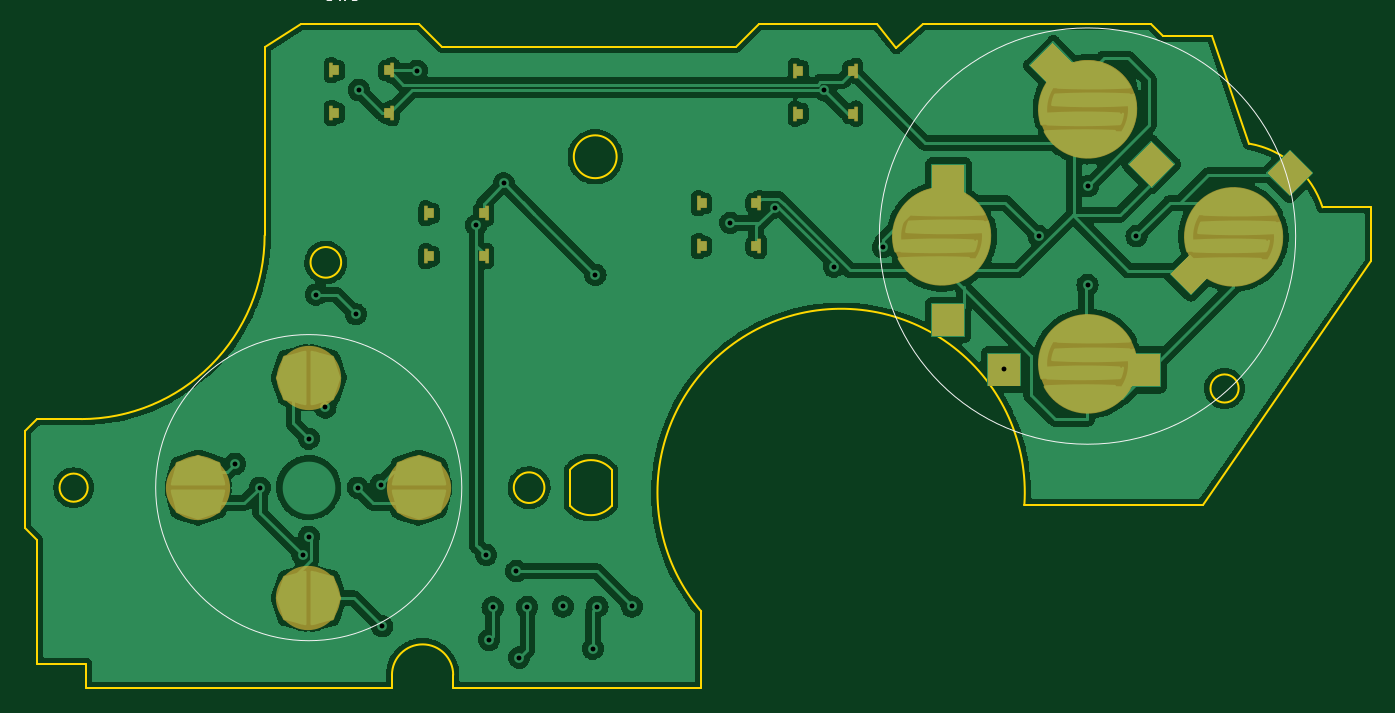
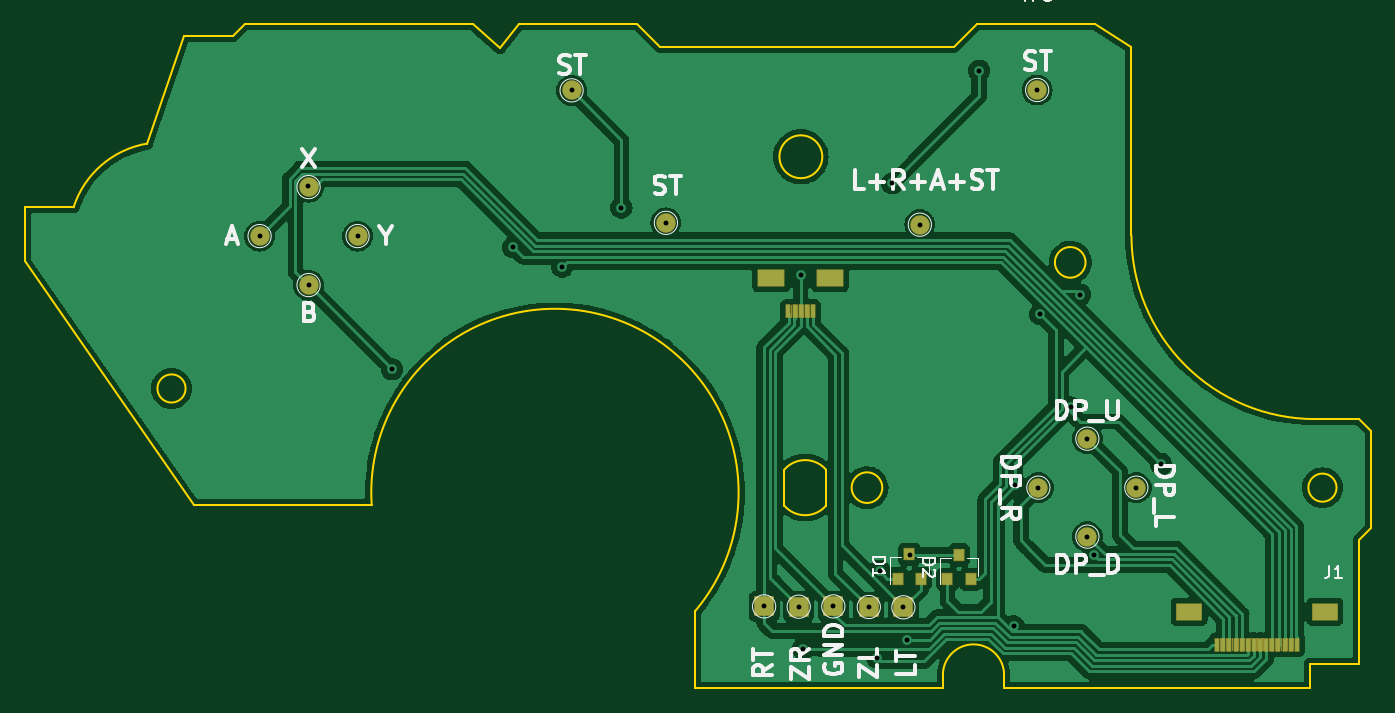
Circuit board: 11 layer files. Board 110.0 x 54.3 mm.
- bottom_copper: procon_gcc_button_board-B_Cu.gbr (142851 bytes)
- bottom_mask: procon_gcc_button_board-B_Mask.gbr (14767 bytes)
- paste: procon_gcc_button_board-B_Paste.gbr (1405 bytes)
- bottom_silk: procon_gcc_button_board-B_Silkscreen.gbr (28013 bytes)
- outline: procon_gcc_button_board-Edge_Cuts.gbr (3069 bytes)
- top_copper: procon_gcc_button_board-F_Cu.gbr (283458 bytes)
- top_mask: procon_gcc_button_board-F_Mask.gbr (17775 bytes)
- paste: procon_gcc_button_board-F_Paste.gbr (7117 bytes)
- top_silk: procon_gcc_button_board-F_Silkscreen.gbr (8876 bytes)
- drill: procon_gcc_button_board-NPTH.drl (285 bytes)
- drill: procon_gcc_button_board-PTH.drl (940 bytes)

=== bottom_copper: procon_gcc_button_board-B_Cu.gbr (142851 bytes, source omitted) ===
=== bottom_mask: procon_gcc_button_board-B_Mask.gbr (14767 bytes, source omitted) ===
=== paste: procon_gcc_button_board-B_Paste.gbr ===
G04 #@! TF.GenerationSoftware,KiCad,Pcbnew,(6.0.7)*
G04 #@! TF.CreationDate,2023-02-24T15:02:31-08:00*
G04 #@! TF.ProjectId,procon_gcc_button_board,70726f63-6f6e-45f6-9763-635f62757474,rev?*
G04 #@! TF.SameCoordinates,Original*
G04 #@! TF.FileFunction,Paste,Bot*
G04 #@! TF.FilePolarity,Positive*
%FSLAX46Y46*%
G04 Gerber Fmt 4.6, Leading zero omitted, Abs format (unit mm)*
G04 Created by KiCad (PCBNEW (6.0.7)) date 2023-02-24 15:02:31*
%MOMM*%
%LPD*%
G01*
G04 APERTURE LIST*
%ADD10R,2.100000X1.300000*%
%ADD11R,0.300000X1.000000*%
%ADD12R,2.000000X1.300000*%
%ADD13R,0.800000X0.900000*%
G04 APERTURE END LIST*
D10*
X128218900Y-48100000D03*
X123418900Y-48100000D03*
D11*
X124818900Y-50800000D03*
X125318900Y-50800000D03*
X125818900Y-50800000D03*
X126318900Y-50800000D03*
X126818900Y-50800000D03*
D12*
X83000000Y-75350000D03*
X94100000Y-75350000D03*
D11*
X85300000Y-78050000D03*
X85800000Y-78050000D03*
X86300000Y-78050000D03*
X86800000Y-78050000D03*
X87300000Y-78050000D03*
X87800000Y-78050000D03*
X88300000Y-78050000D03*
X88800000Y-78050000D03*
X89300000Y-78050000D03*
X89800000Y-78050000D03*
X90300000Y-78050000D03*
X90800000Y-78050000D03*
X91300000Y-78050000D03*
X91800000Y-78050000D03*
D13*
X117894000Y-72654000D03*
X115994000Y-72654000D03*
X116944000Y-70654000D03*
X113834000Y-72704000D03*
X111934000Y-72704000D03*
X112884000Y-70704000D03*
M02*

=== bottom_silk: procon_gcc_button_board-B_Silkscreen.gbr (28013 bytes, source omitted) ===
=== outline: procon_gcc_button_board-Edge_Cuts.gbr ===
G04 #@! TF.GenerationSoftware,KiCad,Pcbnew,(6.0.7)*
G04 #@! TF.CreationDate,2023-02-24T15:02:31-08:00*
G04 #@! TF.ProjectId,procon_gcc_button_board,70726f63-6f6e-45f6-9763-635f62757474,rev?*
G04 #@! TF.SameCoordinates,Original*
G04 #@! TF.FileFunction,Profile,NP*
%FSLAX46Y46*%
G04 Gerber Fmt 4.6, Leading zero omitted, Abs format (unit mm)*
G04 Created by KiCad (PCBNEW (6.0.7)) date 2023-02-24 15:02:31*
%MOMM*%
%LPD*%
G01*
G04 APERTURE LIST*
G04 #@! TA.AperFunction,Profile*
%ADD10C,0.200000*%
G04 #@! TD*
G04 APERTURE END LIST*
D10*
X101803280Y-27312388D02*
X98803280Y-29187081D01*
X148803279Y-27312388D02*
X139177971Y-27312388D01*
X134453278Y-81612388D02*
X134453278Y-75312388D01*
X189203279Y-42312388D02*
X189203279Y-46712388D01*
X111428589Y-27312389D02*
X101803280Y-27312388D01*
X123753279Y-66686329D02*
X123753279Y-63738448D01*
X109203280Y-81612388D02*
X84203280Y-81612388D01*
X178353279Y-57112388D02*
G75*
G03*
X178353279Y-57112388I-1150000J0D01*
G01*
X80203280Y-79612388D02*
X80203281Y-69512388D01*
X114203279Y-80512388D02*
X114203279Y-81612388D01*
X109203279Y-80512391D02*
X109203280Y-81612388D01*
X175403279Y-66612387D02*
X160853279Y-66612387D01*
X114203321Y-80512388D02*
G75*
G03*
X109203279Y-80512390I-2500021J-12D01*
G01*
X80203281Y-59612387D02*
X83803279Y-59612387D01*
X189203279Y-46712388D02*
X175403279Y-66612387D01*
X127153278Y-63738448D02*
X127153277Y-66686329D01*
X185203278Y-42312388D02*
G75*
G03*
X179203279Y-37112388I-7299978J-2361512D01*
G01*
X123753304Y-66686307D02*
G75*
G03*
X127153278Y-66686328I1699996J1473907D01*
G01*
X98803280Y-29187081D02*
X98803280Y-44612388D01*
X79203280Y-68512387D02*
X79203279Y-60612388D01*
X185203279Y-42312388D02*
X189203279Y-42312388D01*
X121653280Y-65212387D02*
G75*
G03*
X121653280Y-65212387I-1250000J0D01*
G01*
X148803279Y-27312388D02*
X150367211Y-29312388D01*
X105053280Y-46812389D02*
G75*
G03*
X105053280Y-46812389I-1250000J0D01*
G01*
X150367211Y-29312388D02*
X152603279Y-27312388D01*
X79203279Y-60612388D02*
X80203281Y-59612387D01*
X139177971Y-27312388D02*
X137303279Y-29187080D01*
X127153278Y-63738448D02*
G75*
G03*
X123753278Y-63738448I-1700000J-1473939D01*
G01*
X176203279Y-28312388D02*
X179203279Y-37112388D01*
X84203280Y-79612388D02*
X84203280Y-81612388D01*
X134453278Y-81612388D02*
X114203279Y-81612388D01*
X83803279Y-59612389D02*
G75*
G03*
X98803279Y-44612388I1J14999999D01*
G01*
X113303280Y-29187081D02*
X111428589Y-27312389D01*
X84203280Y-79612388D02*
X80203280Y-79612388D01*
X171203279Y-27312388D02*
X172203279Y-28312388D01*
X137303279Y-29187080D02*
X113303280Y-29187081D01*
X172203279Y-28312388D02*
X176203279Y-28312388D01*
X84353280Y-65212387D02*
G75*
G03*
X84353280Y-65212387I-1150000J0D01*
G01*
X171203279Y-27312388D02*
X152603279Y-27312388D01*
X80203281Y-69512388D02*
X79203280Y-68512387D01*
X127553279Y-38187081D02*
G75*
G03*
X127553279Y-38187081I-1750000J0D01*
G01*
X160853277Y-66612387D02*
G75*
G03*
X134453277Y-75312389I-14966027J1008977D01*
G01*
M02*

=== top_copper: procon_gcc_button_board-F_Cu.gbr (283458 bytes, source omitted) ===
=== top_mask: procon_gcc_button_board-F_Mask.gbr (17775 bytes, source omitted) ===
=== paste: procon_gcc_button_board-F_Paste.gbr (7117 bytes, source withheld) ===
=== top_silk: procon_gcc_button_board-F_Silkscreen.gbr (8876 bytes, source omitted) ===
=== drill: procon_gcc_button_board-NPTH.drl ===
M48
; DRILL file {KiCad (6.0.7)} date Fri Feb 24 15:02:34 2023
; FORMAT={-:-/ absolute / inch / decimal}
; #@! TF.CreationDate,2023-02-24T15:02:34-08:00
; #@! TF.GenerationSoftware,Kicad,Pcbnew,(6.0.7)
; #@! TF.FileFunction,NonPlated,1,2,NPTH
FMAT,2
INCH
%
G90
G05
T0
M30

=== drill: procon_gcc_button_board-PTH.drl ===
M48
; DRILL file {KiCad (6.0.7)} date Fri Feb 24 15:02:34 2023
; FORMAT={-:-/ absolute / inch / decimal}
; #@! TF.CreationDate,2023-02-24T15:02:34-08:00
; #@! TF.GenerationSoftware,Kicad,Pcbnew,(6.0.7)
; #@! TF.FileFunction,Plated,1,2,PTH
FMAT,2
INCH
; #@! TA.AperFunction,Plated,PTH,ViaDrill
T1C0.0157
%
G90
G05
T1
X3.7946Y-2.4915
X3.8742Y-2.5674
X4.0119Y-2.7851
X4.0317Y-2.4099
X4.0317Y-2.7249
X4.0549Y-1.947
X4.0852Y-2.3096
X4.1836Y-2.0095
X4.1892Y-2.5674
X4.1931Y-1.2887
X4.2631Y-2.558
X4.2683Y-3.0131
X4.3793Y-1.2269
X4.5706Y-1.723
X4.6021Y-2.7836
X4.6116Y-3.0569
X4.6231Y-2.9522
X4.6592Y-1.5887
X4.6994Y-2.8356
X4.7084Y-3.1139
X4.7344Y-2.9512
X4.8485Y-2.9492
X4.945Y-3.0852
X4.9535Y-1.883
X4.9598Y-2.9502
X5.071Y-2.9492
X5.3868Y-1.7159
X5.5301Y-1.6667
X5.69Y-1.29
X5.7204Y-1.8571
X5.8773Y-1.7943
X6.2675Y-2.1868
X6.3783Y-1.7585
X6.5358Y-1.916
X6.5372Y-1.5982
X6.6933Y-1.7585
T0
M30

